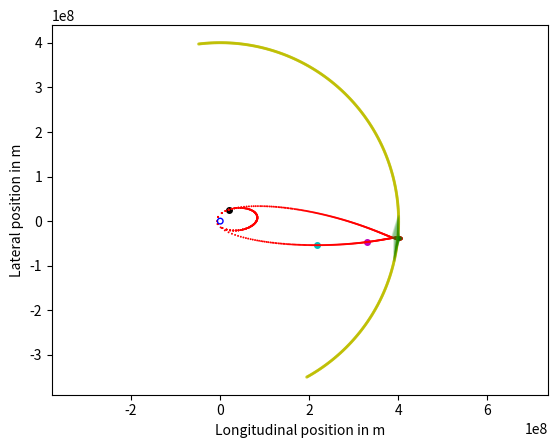

This figure's Python source:
# PROBLEM 2
#
# Figure out what value of the boost velocity will allow the spaceship to
# return safely to earth. In order to do this, you will
# have to fill in the moon_position, acceleration,
# and apply_boost functions. Further details are below.
# NOTE: 地球在坐标系原点
#


import math
import numpy
import matplotlib.pyplot
import matplotlib.lines
import matplotlib.patches

earth_mass = 5.97e24  # kg
earth_radius = 6.378e6  # m (at equator)
gravitational_constant = 6.67e-11  # m3 / kg s2
moon_mass = 7.35e22  # kg
moon_radius = 1.74e6  # m
moon_distance = 400.5e6  # m (actually, not at all a constant)
moon_period = 27.3 * 24.0 * 3600.  # s
moon_initial_angle = math.pi / 180. * -61.  # radian

total_duration = 12. * 24. * 3600.  # s
marker_time = 0.5 * 3600.  # s
tolerance = 100000.  # m


def moon_position(time):
    moon_angle = moon_initial_angle + 2.0 * math.pi * time / moon_period
    position = numpy.zeros(2)
    position[0] = moon_distance * math.cos(moon_angle)
    position[1] = moon_distance * math.sin(moon_angle)
    return position


def acceleration(time, position):
    moon_pos = moon_position(time)
    vector_from_moon = position - moon_pos
    # vector_from_earth = position
    return -gravitational_constant * (earth_mass / numpy.linalg.norm(
        position) ** 3 * position + moon_mass / numpy.linalg.norm(
        vector_from_moon) ** 3 * vector_from_moon)


axes = matplotlib.pyplot.gca()
axes.set_xlabel('Longitudinal position in m')
axes.set_ylabel('Lateral position in m')


# Task Final: What is the appropriate boost to apply?
# Try -10 m/s, 0 m/s, 10 m/s, 50 m/s and 100 m/s and leave the correct amount in as you submit the solution.

def apply_boost():
    # Do not worry about the arrays position_list, velocity_list, and times_list.
    # They are simply used for plotting and evaluating your code, so none of the
    # code that you add should involve them.

    boost = 10.  # m/s Change this to the correct value from the list above after everything else is done.
    position_list = [numpy.array([-6.701e6, 0.])]  # m
    velocity_list = [numpy.array([0., -10.818e3])]  # m / s
    times_list = [0]
    position = position_list[0]
    velocity = velocity_list[0]
    current_time = 0.
    h = 0.1  # s, set as initial step size right now but will store current step size
    h_new = h  # s, will store the adaptive step size of the next step
    mcc2_burn_done = False
    dps1_burn_done = False
    dec_done = False

    while current_time < total_duration:
        # Task 3: Include a retrograde rocket burn at 101104 seconds that reduces the velocity by 7.04 m/s
        # and include a rocket burn that increases the velocity at 212100 seconds by the amount given in the variable called boost.
        # Both velocity changes should happen in the direction of the rocket's motion at the time they occur.

        if not mcc2_burn_done and current_time >= 101104.:
            velocity -= 7.04 * velocity / numpy.linalg.norm(velocity)
            matplotlib.pyplot.scatter(*position, s=16, c='c')
            mcc2_burn_done = True

        if not dps1_burn_done and current_time >= 212100.:
            velocity += boost * velocity / numpy.linalg.norm(velocity)
            matplotlib.pyplot.scatter(*position, s=16, c='m')
            dps1_burn_done = True

        if not dec_done and current_time >= 696362.:
            # 减速回地球
            velocity -= 800 * velocity / numpy.linalg.norm(velocity)
            matplotlib.pyplot.scatter(*position, s=16, c='k')
            dec_done = True

        # Task 4: Implement Heun's method with adaptive step size. Note that the time is advanced at the end of this while loop.
        acceleration0 = acceleration(current_time, position)
        positionE = position + h * velocity
        velocityE = velocity + h * acceleration0
        positionH = position + h * 0.5 * (velocity + velocityE)
        velocityH = velocity + h * 0.5 * (
            acceleration0 + acceleration(current_time + h, positionE))
        position = positionH
        velocity = velocityH

        error = numpy.linalg.norm(positionH - positionE) \
                + total_duration * numpy.linalg.norm(velocityH - velocityE)
        h_new = h * math.sqrt(tolerance / (error + 1e-50))  # safe divided by 0
        # restrict step size to reasonable range
        h_new = min(0.5 * marker_time, max(0.1, h_new))

        current_time += h
        h = h_new
        position_list.append(position.copy())
        velocity_list.append(velocity.copy())
        times_list.append(current_time)

    return position_list, velocity_list, times_list, boost


position, velocity, current_time, boost = apply_boost()


def plot_path(position_list, times_list):
    axes = matplotlib.pyplot.gca()
    axes.set_xlabel('Longitudinal position in m')
    axes.set_ylabel('Lateral position in m')
    previous_marker_number = -1;
    for position, current_time in zip(position_list, times_list):
        if current_time >= marker_time * previous_marker_number:
            previous_marker_number += 1
            # ship trajectory
            matplotlib.pyplot.scatter(position[0], position[1], s=2.,
                                      facecolor='r', edgecolor='none')
            moon_pos = moon_position(current_time)
            if numpy.linalg.norm(position - moon_pos) < 30. * moon_radius:
                # close to moon
                axes.add_line(
                    matplotlib.lines.Line2D([position[0], moon_pos[0]],
                                            [position[1], moon_pos[1]],
                                            alpha=0.1, c='g'))
    # the earth
    axes.add_patch(matplotlib.patches.CirclePolygon((0., 0.), earth_radius,
                                                    facecolor='none',
                                                    edgecolor='b'))
    # moon orbit
    for i in range(int(total_duration / marker_time)):
        moon_pos = moon_position(i * marker_time)
        axes.add_patch(matplotlib.patches.CirclePolygon(moon_pos, moon_radius,
                                                        facecolor='none',
                                                        edgecolor='y',
                                                        alpha=0.7))

    matplotlib.pyplot.axis('equal')
    matplotlib.pyplot.show()


plot_path(position, current_time)
